Run: headless pygame with SDL's dummy video driver; simulated clock (each Clock.tick advances the game by its frame time, no real sleeping); random seed 0; keys injected as events and as key.get_pressed() state; mouse plan: one left click at the window centre at the start of phase 2, then a move to the lower-right quarter at the start of phase 3.
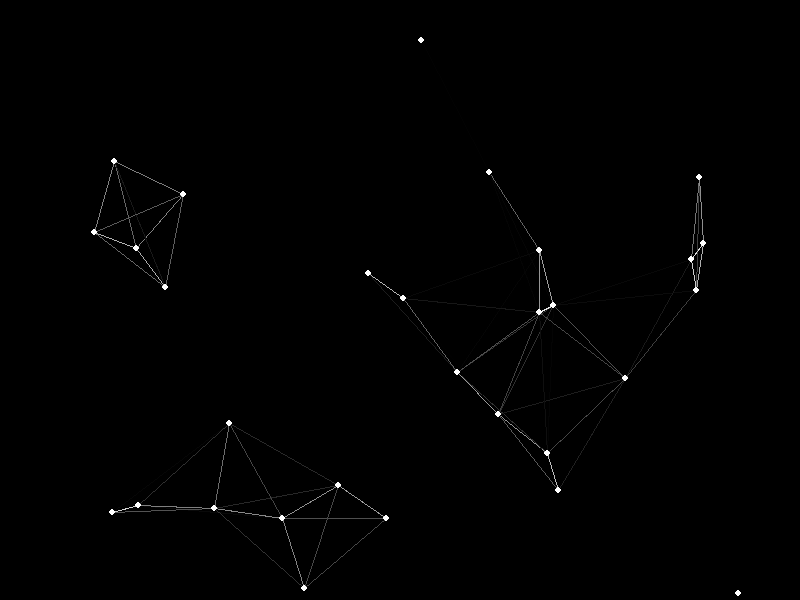
Frame 1 of 4 · flips 1–60 · no input
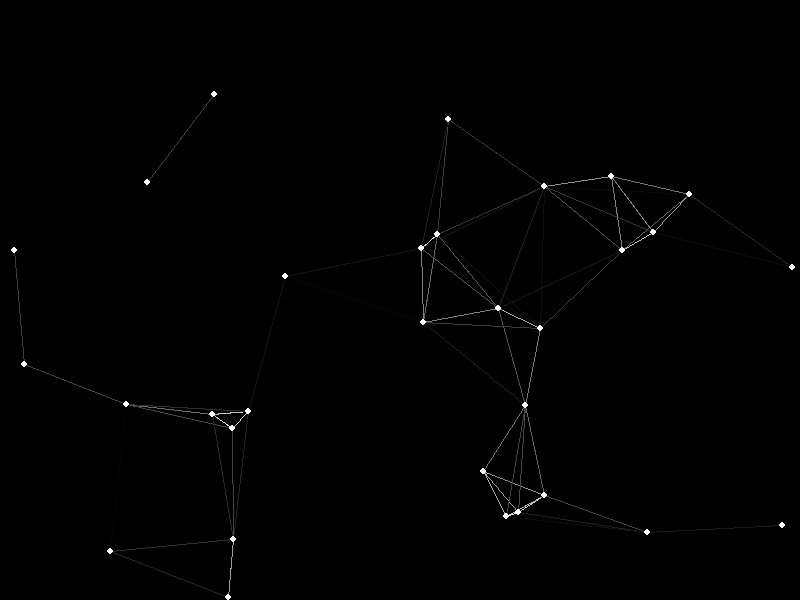
Frame 2 of 4 · flips 61–180 · clicked the window centre · tapped SPACE, RETURN · held RIGHT (→), D
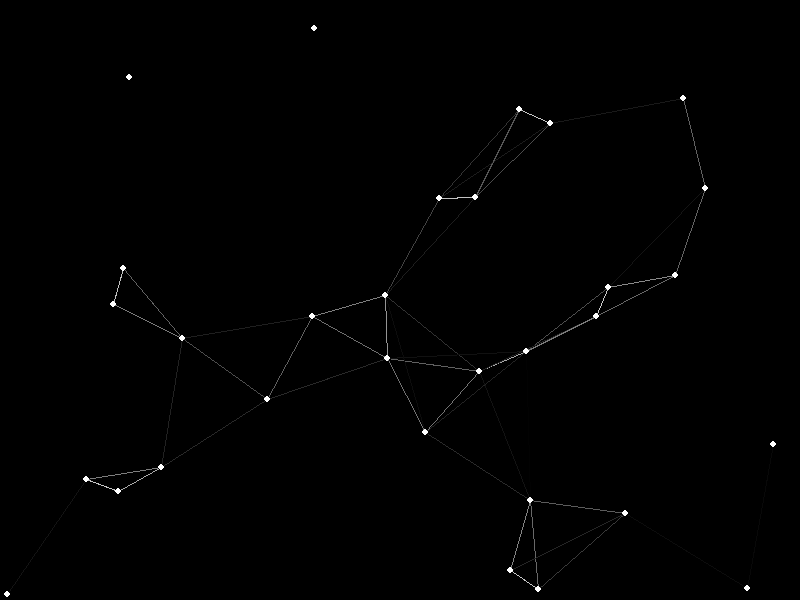
Frame 3 of 4 · flips 181–300 · moved the mouse to the lower-right quarter · held DOWN (↓), S
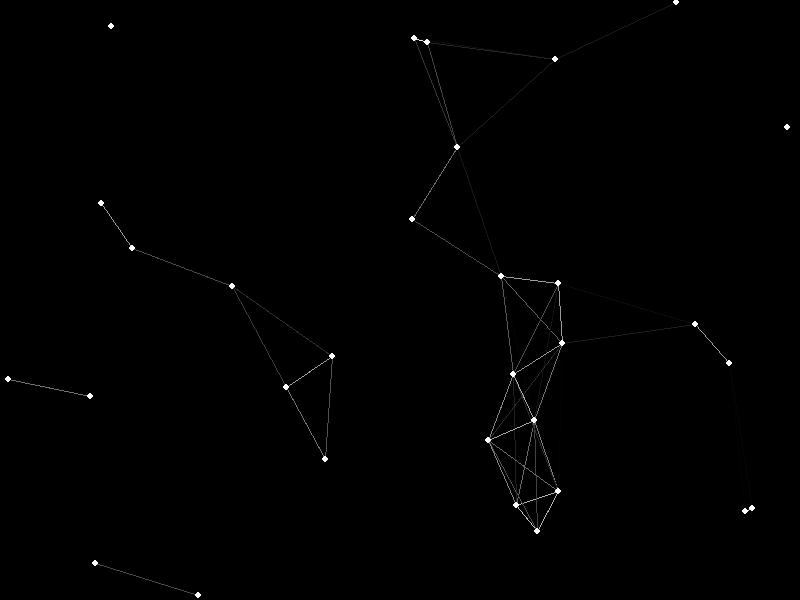
Frame 4 of 4 · flips 301–420 · held LEFT (←), A, UP (↑), W

The pygame program that drew these frames:

import pygame
import random
import math


pygame.init()


WIDTH, HEIGHT = 800, 600
screen = pygame.display.set_mode((WIDTH, HEIGHT))
pygame.display.set_caption("Graph Animation")
clock = pygame.time.Clock()


NUM_NODES = 30
MAX_DISTANCE = 150


BLACK = (0, 0, 0)
WHITE = (255, 255, 255)
GRAY = (100, 100, 100)


nodes = [
    {
        "x": random.randint(0, WIDTH),
        "y": random.randint(0, HEIGHT),
        "vx": random.uniform(-1, 1),
        "vy": random.uniform(-1, 1),
    }
    for _ in range(NUM_NODES)
]


def update_nodes():
    for node in nodes:
        node["x"] += node["vx"]
        node["y"] += node["vy"]

        
        if node["x"] <= 0 or node["x"] >= WIDTH:
            node["vx"] *= -1
        if node["y"] <= 0 or node["y"] >= HEIGHT:
            node["vy"] *= -1


def draw_graph():
    for i, node1 in enumerate(nodes):
        for j, node2 in enumerate(nodes):
            if i != j:
                
                distance = math.sqrt(
                    (node1["x"] - node2["x"]) ** 2 + (node1["y"] - node2["y"]) ** 2
                )
                if distance < MAX_DISTANCE:
                    
                    intensity = max(0, 255 - int(distance / MAX_DISTANCE * 255))
                    color = (intensity, intensity, intensity)
                    pygame.draw.line(
                        screen, color, (node1["x"], node1["y"]), (node2["x"], node2["y"]), 1
                    )

    for node in nodes:
        pygame.draw.circle(screen, WHITE, (int(node["x"]), int(node["y"])), 3)


def add_node_at_position(x, y):
    nodes.append({
        "x": x,
        "y": y,
        "vx": random.uniform(-1, 1),
        "vy": random.uniform(-1, 1),
    })


running = True
while running:
    screen.fill(BLACK)


    for event in pygame.event.get():
        if event.type == pygame.QUIT:
            running = False

        elif event.type == pygame.MOUSEBUTTONDOWN and event.button == 1:  
            x, y = event.pos
            add_node_at_position(x, y)
        elif event.type == pygame.KEYDOWN:
            if event.key == pygame.K_q:
                running = False

    update_nodes()
    draw_graph()

    pygame.display.flip()
    clock.tick(60)

pygame.quit()
